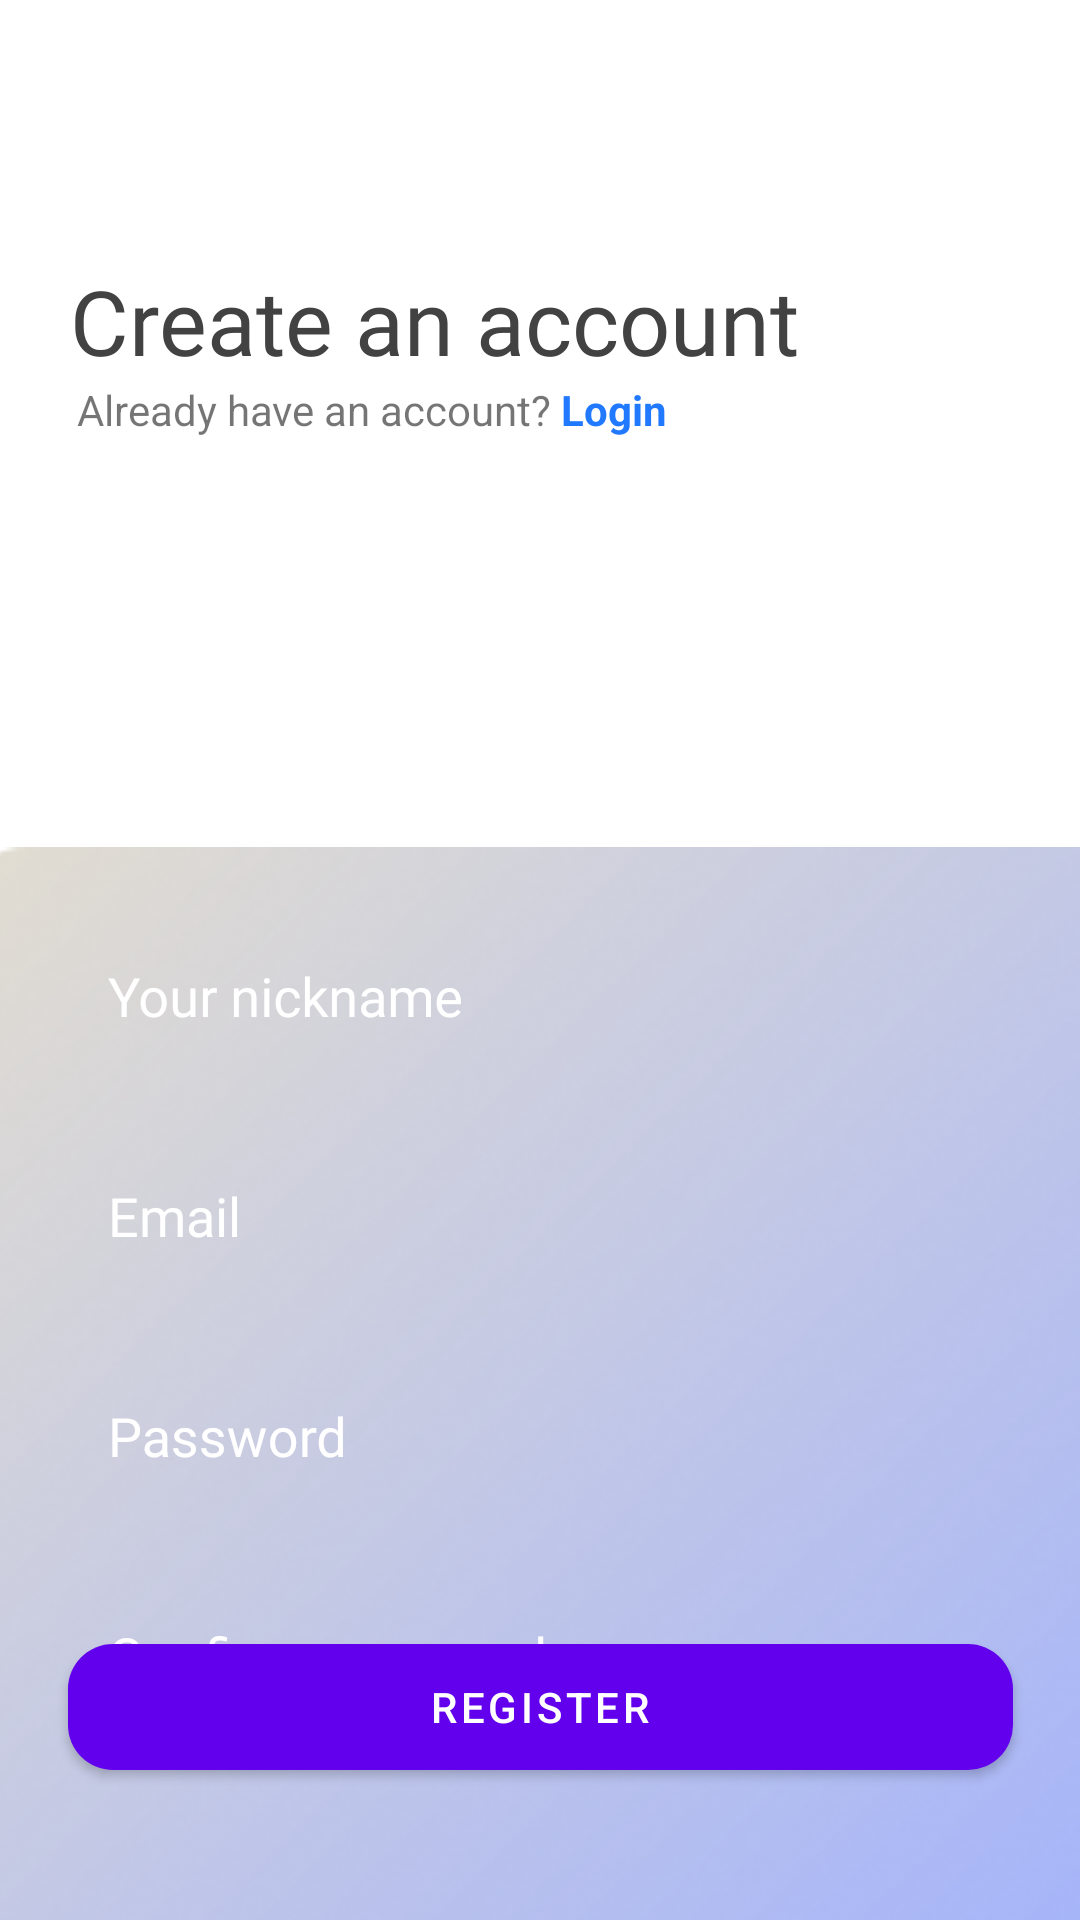

Layout XML and referenced resources for this Android screen:
<!-- AndroidManifest.xml: application theme Theme.BookReview -->
<!-- res/layout/activity_register.xml -->
<?xml version="1.0" encoding="utf-8"?>
<androidx.constraintlayout.widget.ConstraintLayout xmlns:android="http://schemas.android.com/apk/res/android"
    xmlns:app="http://schemas.android.com/apk/res-auto"
    xmlns:tools="http://schemas.android.com/tools"
    android:layout_width="match_parent"
    android:layout_height="match_parent"
    tools:context=".MainActivity">


    


    <TextView
        android:id="@+id/textView"
        android:layout_width="wrap_content"
        android:layout_height="wrap_content"
        android:layout_marginTop="20dp"
        android:layout_marginStart="10dp"
        android:fontFamily="@font/ubuntu_medium"
        android:scaleType="centerInside"
        android:text="Create an account"
        android:textColor="#424242"
        android:textSize="30sp"
        app:layout_constraintBottom_toBottomOf="parent"
        app:layout_constraintEnd_toEndOf="parent"
        app:layout_constraintHorizontal_bias="0.125"
        app:layout_constraintStart_toStartOf="parent"
        app:layout_constraintTop_toTopOf="parent"
        app:layout_constraintVertical_bias="0.115" />


    <ImageView
        android:id="@+id/imageView"
        android:layout_width="473dp"
        android:layout_height="586dp"
        android:layout_marginTop="92dp"
        app:layout_constraintEnd_toEndOf="parent"
        app:layout_constraintHorizontal_bias="0.145"
        app:layout_constraintStart_toStartOf="parent"
        app:layout_constraintTop_toBottomOf="@+id/textView"
        app:srcCompat="@drawable/rectangle_9" />

    <com.google.android.material.textfield.TextInputLayout
        android:id="@+id/til_nickname"
        android:layout_width="match_parent"
        android:layout_height="wrap_content"
        android:hint="Your nickname"
        android:layout_marginTop="85dp"
        android:layout_marginStart="20dp"
        android:layout_marginEnd="20dp"
        style="@style/TextInputLayout"
        app:layout_constraintEnd_toEndOf="parent"
        app:layout_constraintStart_toStartOf="parent"
        app:layout_constraintTop_toTopOf="@+id/imageView">


        <com.google.android.material.textfield.TextInputEditText
            android:id="@+id/et_nickname"
            style="@style/TextInputEditLayout"
            android:layout_width="match_parent"
            android:layout_height="wrap_content"
            android:textSize="18dp" />
    </com.google.android.material.textfield.TextInputLayout>

    <com.google.android.material.textfield.TextInputLayout
        android:id="@+id/til_email"
        android:layout_width="match_parent"
        android:layout_height="wrap_content"
        android:hint="@string/login_email"
        android:layout_marginTop="15dp"
        android:layout_marginStart="20dp"
        android:layout_marginEnd="20dp"
        style="@style/TextInputLayout"
        app:layout_constraintEnd_toEndOf="parent"
        app:layout_constraintStart_toStartOf="parent"
        app:layout_constraintTop_toBottomOf="@+id/til_nickname">


        <com.google.android.material.textfield.TextInputEditText
            android:id="@+id/et_email"
            style="@style/TextInputEditLayout"
            android:layout_width="match_parent"
            android:layout_height="wrap_content"
            android:textSize="18dp" />
    </com.google.android.material.textfield.TextInputLayout>


    <com.google.android.material.textfield.TextInputLayout
        android:id="@+id/til_password"
        android:layout_width="match_parent"
        android:layout_height="wrap_content"
        android:hint="@string/login_password"
        android:layout_marginTop="15dp"
        android:layout_marginStart="20dp"
        android:layout_marginEnd="20dp"
        style="@style/TextInputLayout"
        app:layout_constraintStart_toStartOf="parent"
        app:layout_constraintEnd_toEndOf="parent"
        app:layout_constraintTop_toBottomOf="@id/til_email">


        <com.google.android.material.textfield.TextInputEditText
            android:id="@+id/et_password"
            style="@style/TextInputEditLayout"
            android:layout_width="match_parent"
            android:layout_height="wrap_content"
            android:textSize="18dp"
            android:inputType="textPassword"
            tools:layout_editor_absoluteX="23dp"
            tools:layout_editor_absoluteY="536dp" />
    </com.google.android.material.textfield.TextInputLayout>

    <com.google.android.material.textfield.TextInputLayout
        android:id="@+id/til_pas_confirm"
        android:layout_width="match_parent"
        android:layout_height="wrap_content"
        android:hint="@string/confirm_password"
        android:layout_marginTop="15dp"
        android:layout_marginStart="20dp"
        android:layout_marginEnd="20dp"
        style="@style/TextInputLayout"
        app:layout_constraintStart_toStartOf="parent"
        app:layout_constraintEnd_toEndOf="parent"
        app:layout_constraintTop_toBottomOf="@id/til_password">


        <com.google.android.material.textfield.TextInputEditText
            android:id="@+id/et_pas_confirm"
            style="@style/TextInputEditLayout"
            android:layout_width="match_parent"
            android:layout_height="wrap_content"
            android:textSize="18dp"
            android:inputType="textPassword"
            tools:layout_editor_absoluteX="23dp"
            tools:layout_editor_absoluteY="536dp" />
    </com.google.android.material.textfield.TextInputLayout>



    <com.google.android.material.button.MaterialButton
        android:id="@+id/btn_register"
        android:layout_width="315dp"
        android:layout_height="54dp"
        android:layout_marginStart="45dp"
        android:layout_marginEnd="45dp"
        android:layout_marginBottom="44dp"
        android:text="@string/btn_register"
        app:cornerRadius="15dp"
        app:layout_constraintBottom_toBottomOf="parent"
        app:layout_constraintEnd_toEndOf="parent"
        app:layout_constraintHorizontal_bias="0.498"
        app:layout_constraintStart_toStartOf="parent" />


    <TextView
        android:id="@+id/textView4"
        android:layout_width="wrap_content"
        android:layout_height="wrap_content"
        android:layout_marginStart="3dp"
        android:text="@string/register_have_account"
        android:textSize="14dp"
        app:layout_constraintEnd_toEndOf="parent"
        app:layout_constraintHorizontal_bias="0.142"
        app:layout_constraintStart_toStartOf="parent"
        app:layout_constraintTop_toBottomOf="@id/textView" />




</androidx.constraintlayout.widget.ConstraintLayout>
<!-- resources referenced by this layout -->
<resources>
  <!-- drawable rectangle_9: png bitmap (drawable, 109113 bytes) -->
  <string name="btn_register">Register</string>
  <string name="confirm_password">Confirm password</string>
  <string name="login_email">Email</string>
  <string name="login_password">Password</string>
  <string name="register_have_account">Already have an account? <font color="#2079FE"><b>Login</b></font>
      </string>
  <style name="TextInputEditLayout" parent="Widget.MaterialComponents.TextInputLayout.FilledBox">
           <item name="android:background">@drawable/bg_text_field</item>
           <item name="fontFamily">@font/ubuntu_medium</item>
       </style>
  <style name="TextInputLayout" parent="Widget.MaterialComponents.TextInputLayout.FilledBox">
           <item name="android:textColorHint">@color/white</item>
           <item name="hintTextColor">#BCBABA</item>
           <item name="boxStrokeWidth">0dp</item>
           <item name="boxStrokeWidthFocused">0dp</item>
       </style>
  <style name="Theme.BookReview" parent="Theme.MaterialComponents.DayNight.DarkActionBar">
          
          <item name="colorPrimary">@color/purple_500</item>
          <item name="colorPrimaryVariant">@color/purple_700</item>
          <item name="colorOnPrimary">@color/white</item>
          
          <item name="colorSecondary">@color/teal_200</item>
          <item name="colorSecondaryVariant">@color/teal_700</item>
          <item name="colorOnSecondary">@color/black</item>
          
          <item name="android:statusBarColor">?attr/colorPrimaryVariant</item>
          
      </style>
  <!-- drawable bg_text_field (drawable) -->
  <?xml version="1.0" encoding="utf-8"?>
  <selector xmlns:android="http://schemas.android.com/apk/res/android">
      <item android:state_focused="true">
          <shape android:shape="rectangle">
              <solid android:color="@color/white"/>
  
              <stroke android:width="2dp" android:color="@color/grey"/>
              <corners android:radius="15dp"/>
          </shape>
      </item>
      <item android:state_focused="false">
          <shape android:shape="rectangle">
  
              <corners android:radius="10dp"/>
          </shape>
      </item>
  </selector>
  <color name="white">#FFFFFFFF</color>
  <color name="purple_500">#FF6200EE</color>
  <color name="purple_700">#FF3700B3</color>
  <color name="teal_200">#FF03DAC5</color>
  <color name="teal_700">#FF018786</color>
  <color name="black">#FF000000</color>
  <color name="grey">#837F7F</color>
</resources>
